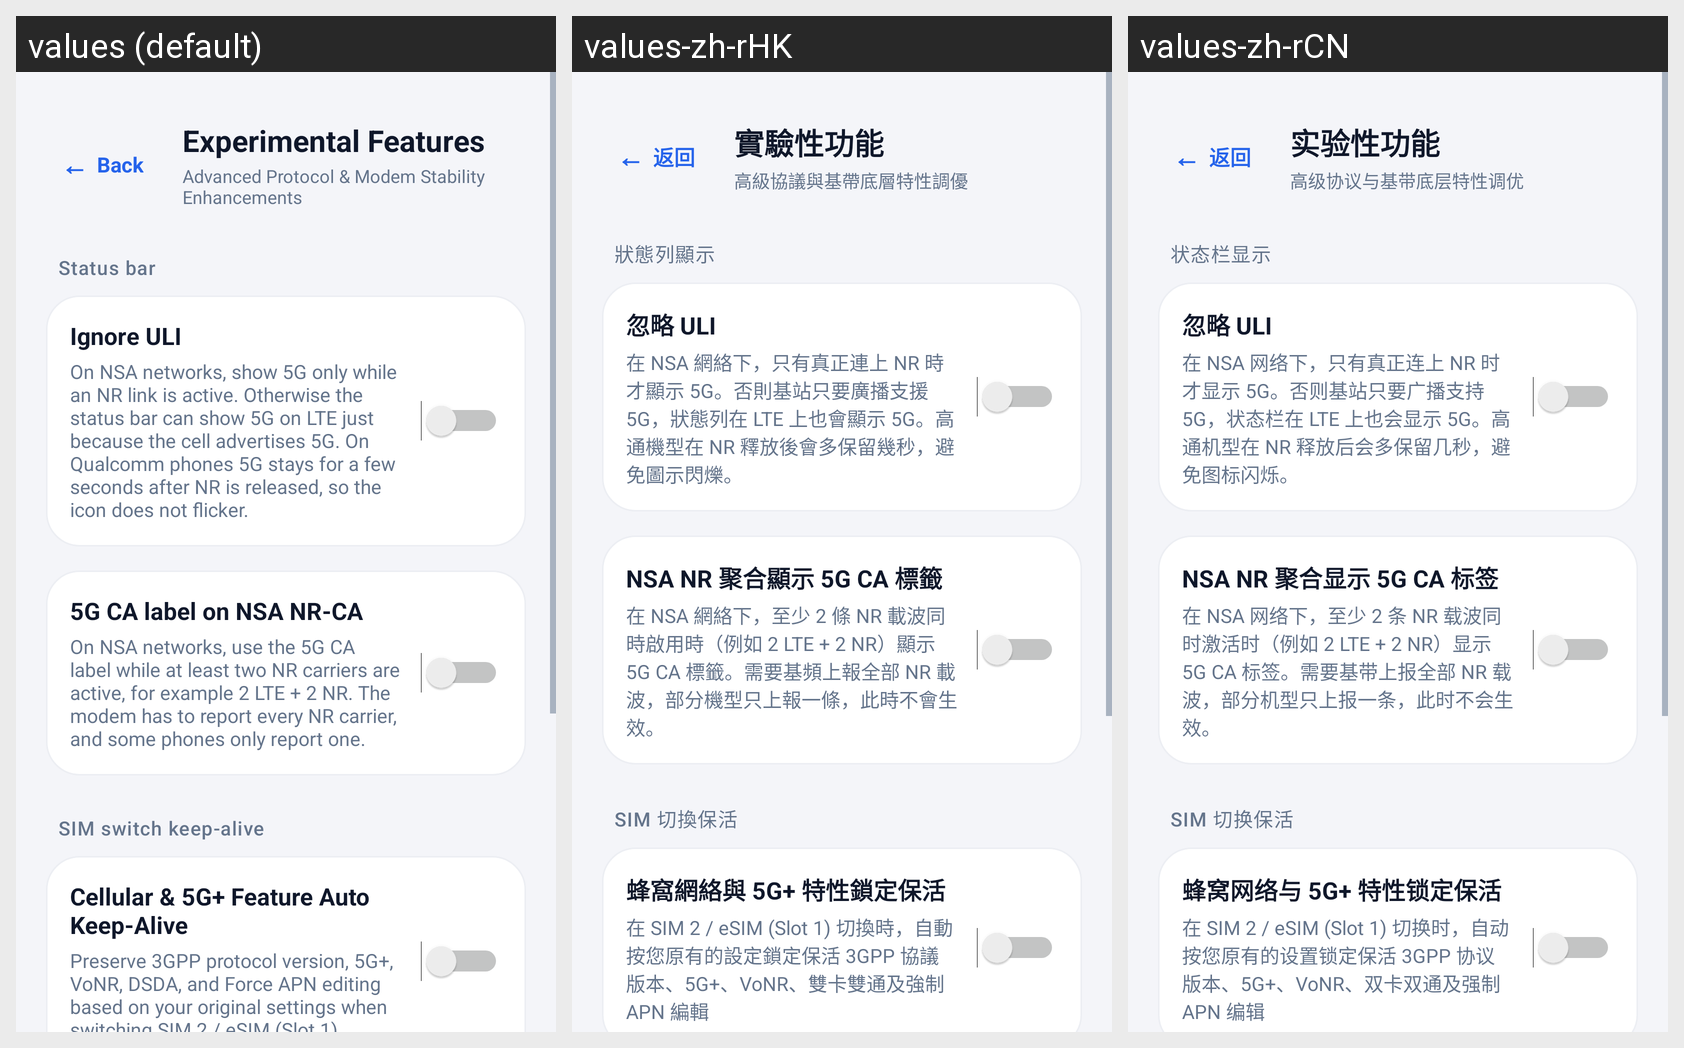

The Android screen above is rendered under several locales of the same app. Produce the string resources it draws, with the default and per-locale values.
Android screen res/layout/activity_experimental.xml rendered under 3 locales, left to right: values (default), values-zh-rHK, values-zh-rCN. Device: Nexus 5 (rendered at 1080×1920; each locale shown at half size, 540×960, under a caption strip naming it); theme AppTheme.
Other locales in the repository, not shown: values-ja, values-ko, values-zh-rTW.
Strings drawn on this screen, with the default value and each locale's value (text and hints the layout hard-codes, and strings that could not be matched under every locale, appear in the picture but are not listed):

btn_back
  values: Back
  values-zh-rHK: 返回
  values-zh-rCN: 返回

title_experimental
  values: Experimental Features
  values-zh-rHK: 實驗性功能
  values-zh-rCN: 实验性功能

subtitle_experimental
  values: Advanced Protocol & Modem Stability Enhancements
  values-zh-rHK: 高級協議與基帶底層特性調優
  values-zh-rCN: 高级协议与基带底层特性调优

section_status_bar
  values: Status bar
  values-zh-rHK: 狀態列顯示
  values-zh-rCN: 状态栏显示

pref_ignore_uli_title
  values: Ignore ULI
  values-zh-rHK: 忽略 ULI
  values-zh-rCN: 忽略 ULI

pref_ignore_uli_desc
  values: On NSA networks, show 5G only while an NR link is active. Otherwise the status bar can show 5G on LTE just because the cell advertises 5G. On Qualcomm phones 5G stays for a few seconds after NR is released, so the icon does not flicker.
  values-zh-rHK: 在 NSA 網絡下，只有真正連上 NR 時才顯示 5G。否則基站只要廣播支援 5G，狀態列在 LTE 上也會顯示 5G。高通機型在 NR 釋放後會多保留幾秒，避免圖示閃爍。
  values-zh-rCN: 在 NSA 网络下，只有真正连上 NR 时才显示 5G。否则基站只要广播支持 5G，状态栏在 LTE 上也会显示 5G。高通机型在 NR 释放后会多保留几秒，避免图标闪烁。

pref_nsa_nr_ca_title
  values: 5G CA label on NSA NR-CA
  values-zh-rHK: NSA NR 聚合顯示 5G CA 標籤
  values-zh-rCN: NSA NR 聚合显示 5G CA 标签

pref_nsa_nr_ca_desc
  values: On NSA networks, use the 5G CA label while at least two NR carriers are active, for example 2 LTE + 2 NR. The modem has to report every NR carrier, and some phones only report one.
  values-zh-rHK: 在 NSA 網絡下，至少 2 條 NR 載波同時啟用時（例如 2 LTE + 2 NR）顯示 5G CA 標籤。需要基頻上報全部 NR 載波，部分機型只上報一條，此時不會生效。
  values-zh-rCN: 在 NSA 网络下，至少 2 条 NR 载波同时激活时（例如 2 LTE + 2 NR）显示 5G CA 标签。需要基带上报全部 NR 载波，部分机型只上报一条，此时不会生效。

section_keep_alive
  values: SIM switch keep-alive
  values-zh-rHK: SIM 切換保活
  values-zh-rCN: SIM 切换保活

pref_5ga_keepalive_title
  values: Cellular & 5G+ Feature Auto Keep-Alive
  values-zh-rHK: 蜂窩網絡與 5G+ 特性鎖定保活
  values-zh-rCN: 蜂窝网络与 5G+ 特性锁定保活

pref_5ga_keepalive_desc
  values: Preserve 3GPP protocol version, 5G+, VoNR, DSDA, and Force APN editing based on your original settings when switching SIM 2 / eSIM (Slot 1)
  values-zh-rHK: 在 SIM 2 / eSIM (Slot 1) 切換時，自動按您原有的設定鎖定保活 3GPP 協議版本、5G+、VoNR、雙卡雙通及強制 APN 編輯
  values-zh-rCN: 在 SIM 2 / eSIM (Slot 1) 切换时，自动按您原有的设置锁定保活 3GPP 协议版本、5G+、VoNR、双卡双通及强制 APN 编辑
